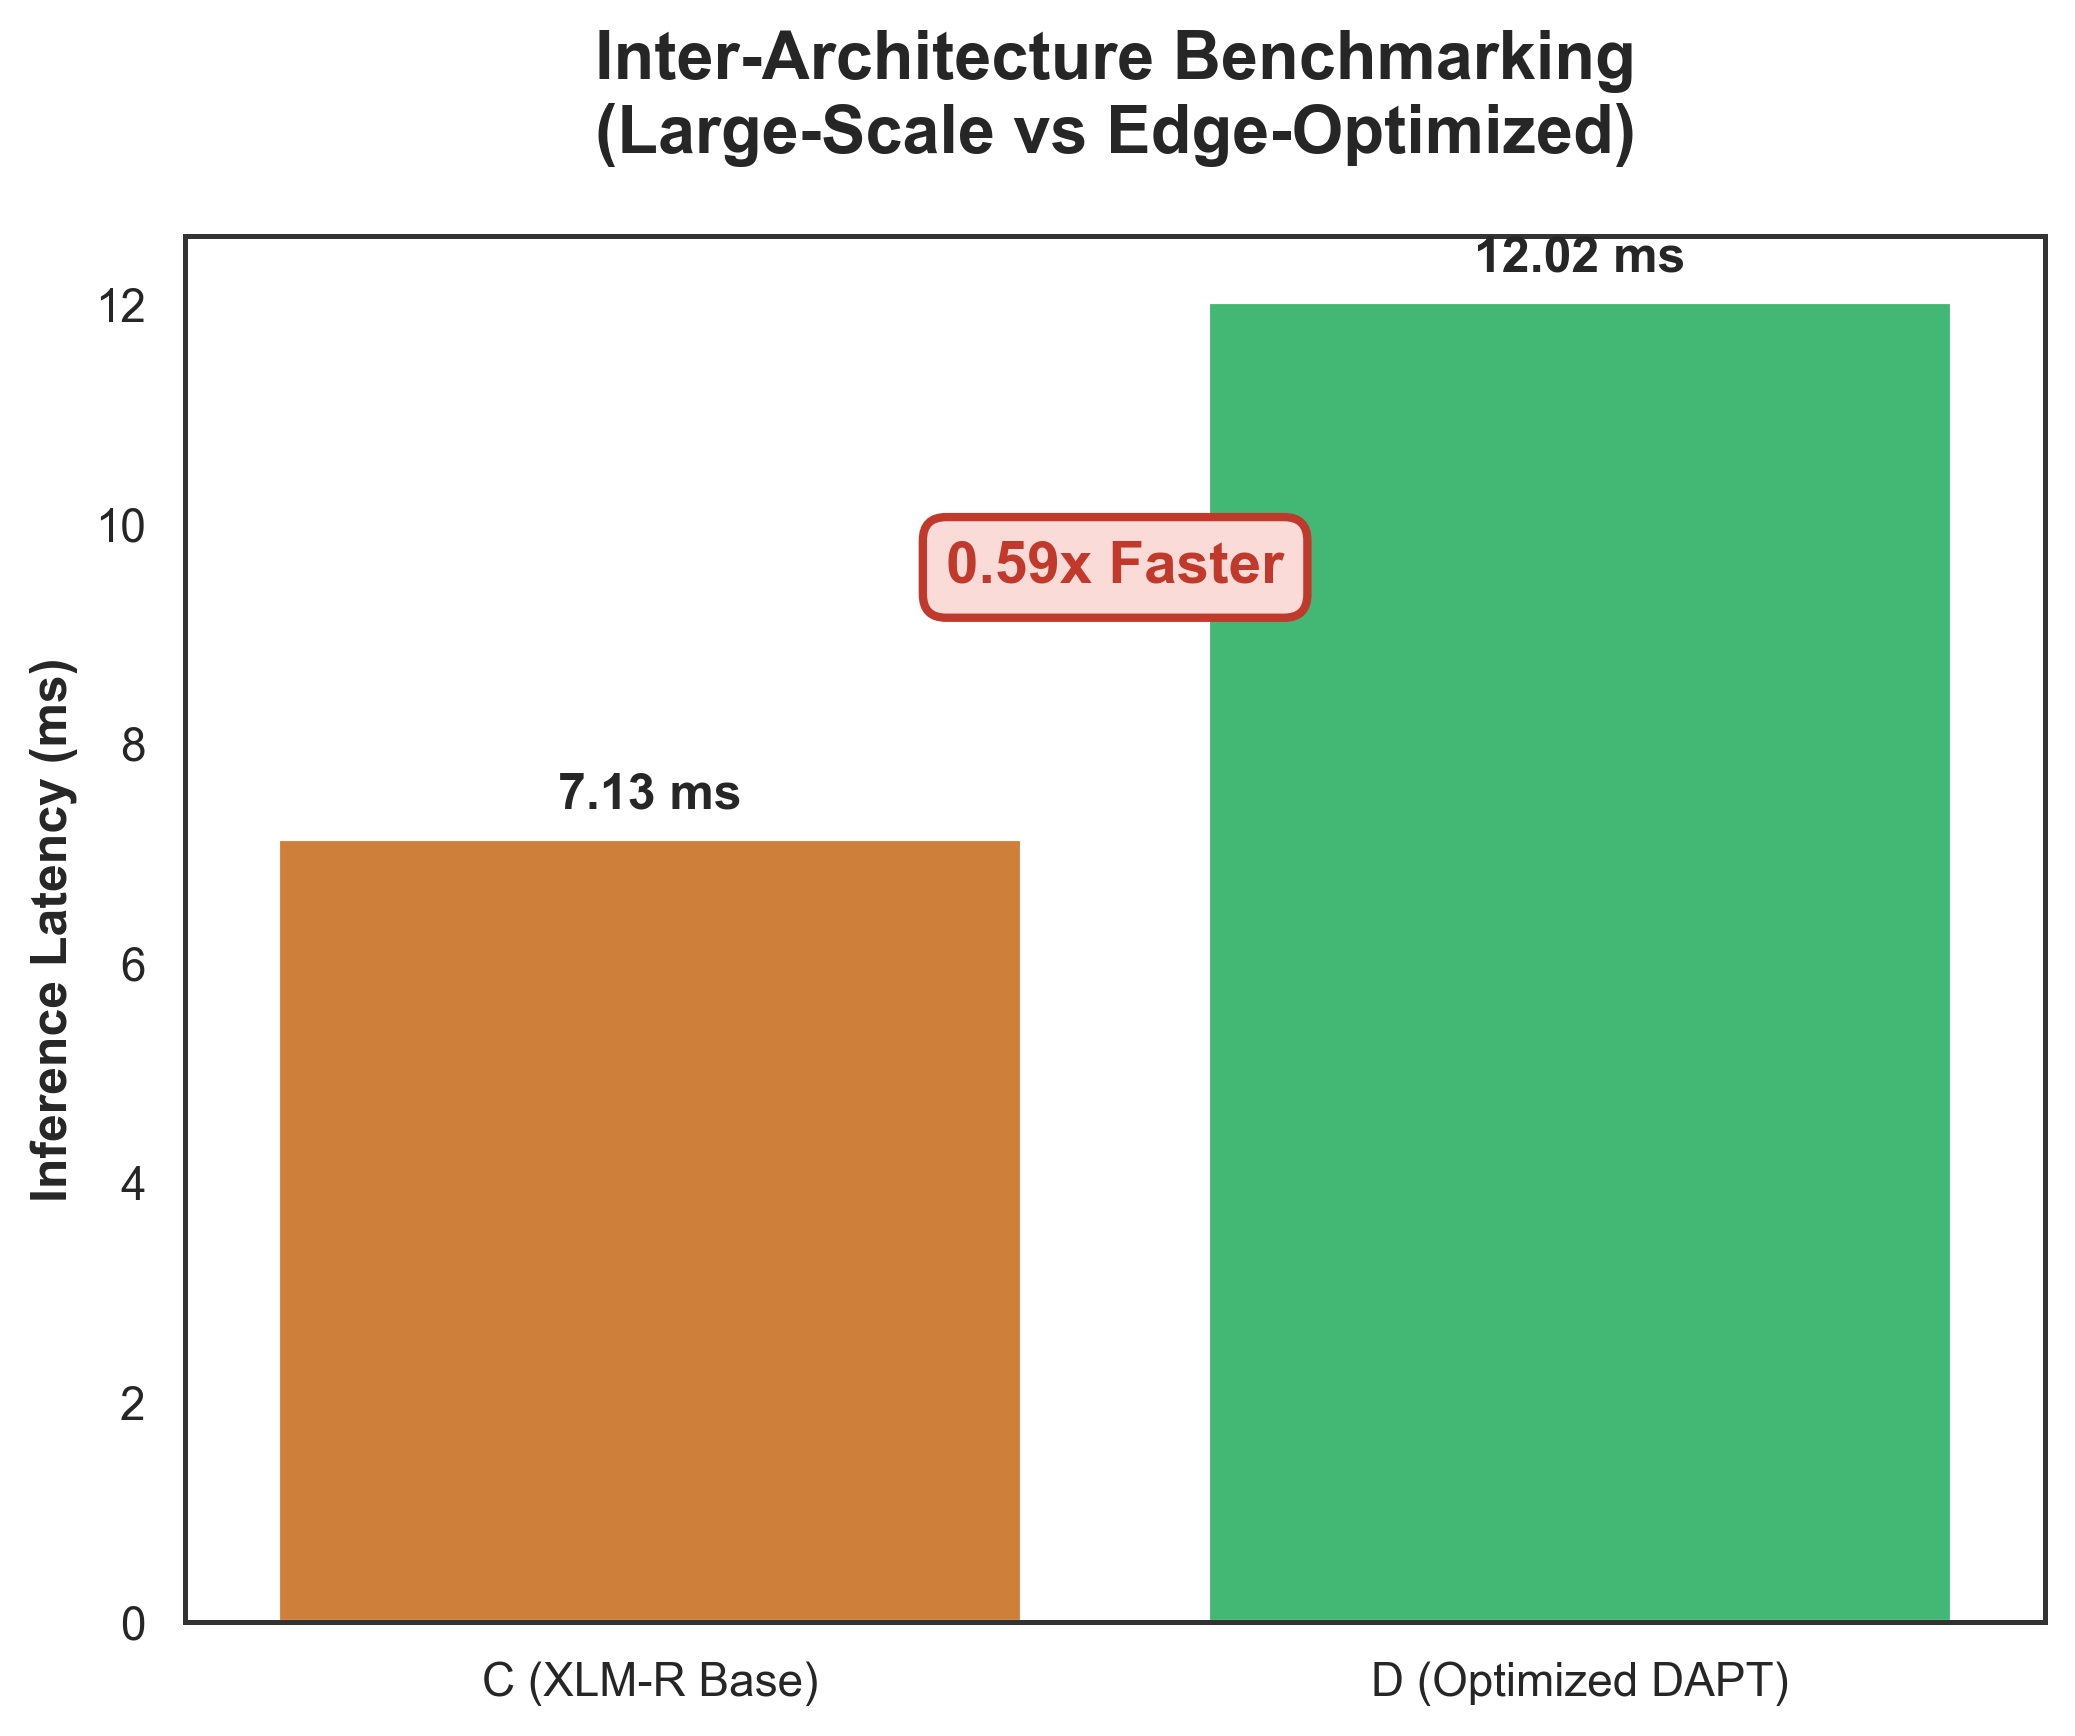

Data behind this chart, as committed beside it:
Model Name, Short_Name, Latency_ms
Model C (XLM-R Base), C (XLM-R Base), 7.13
Model D (Optimized DAPT), D (Optimized DAPT), 12.02
